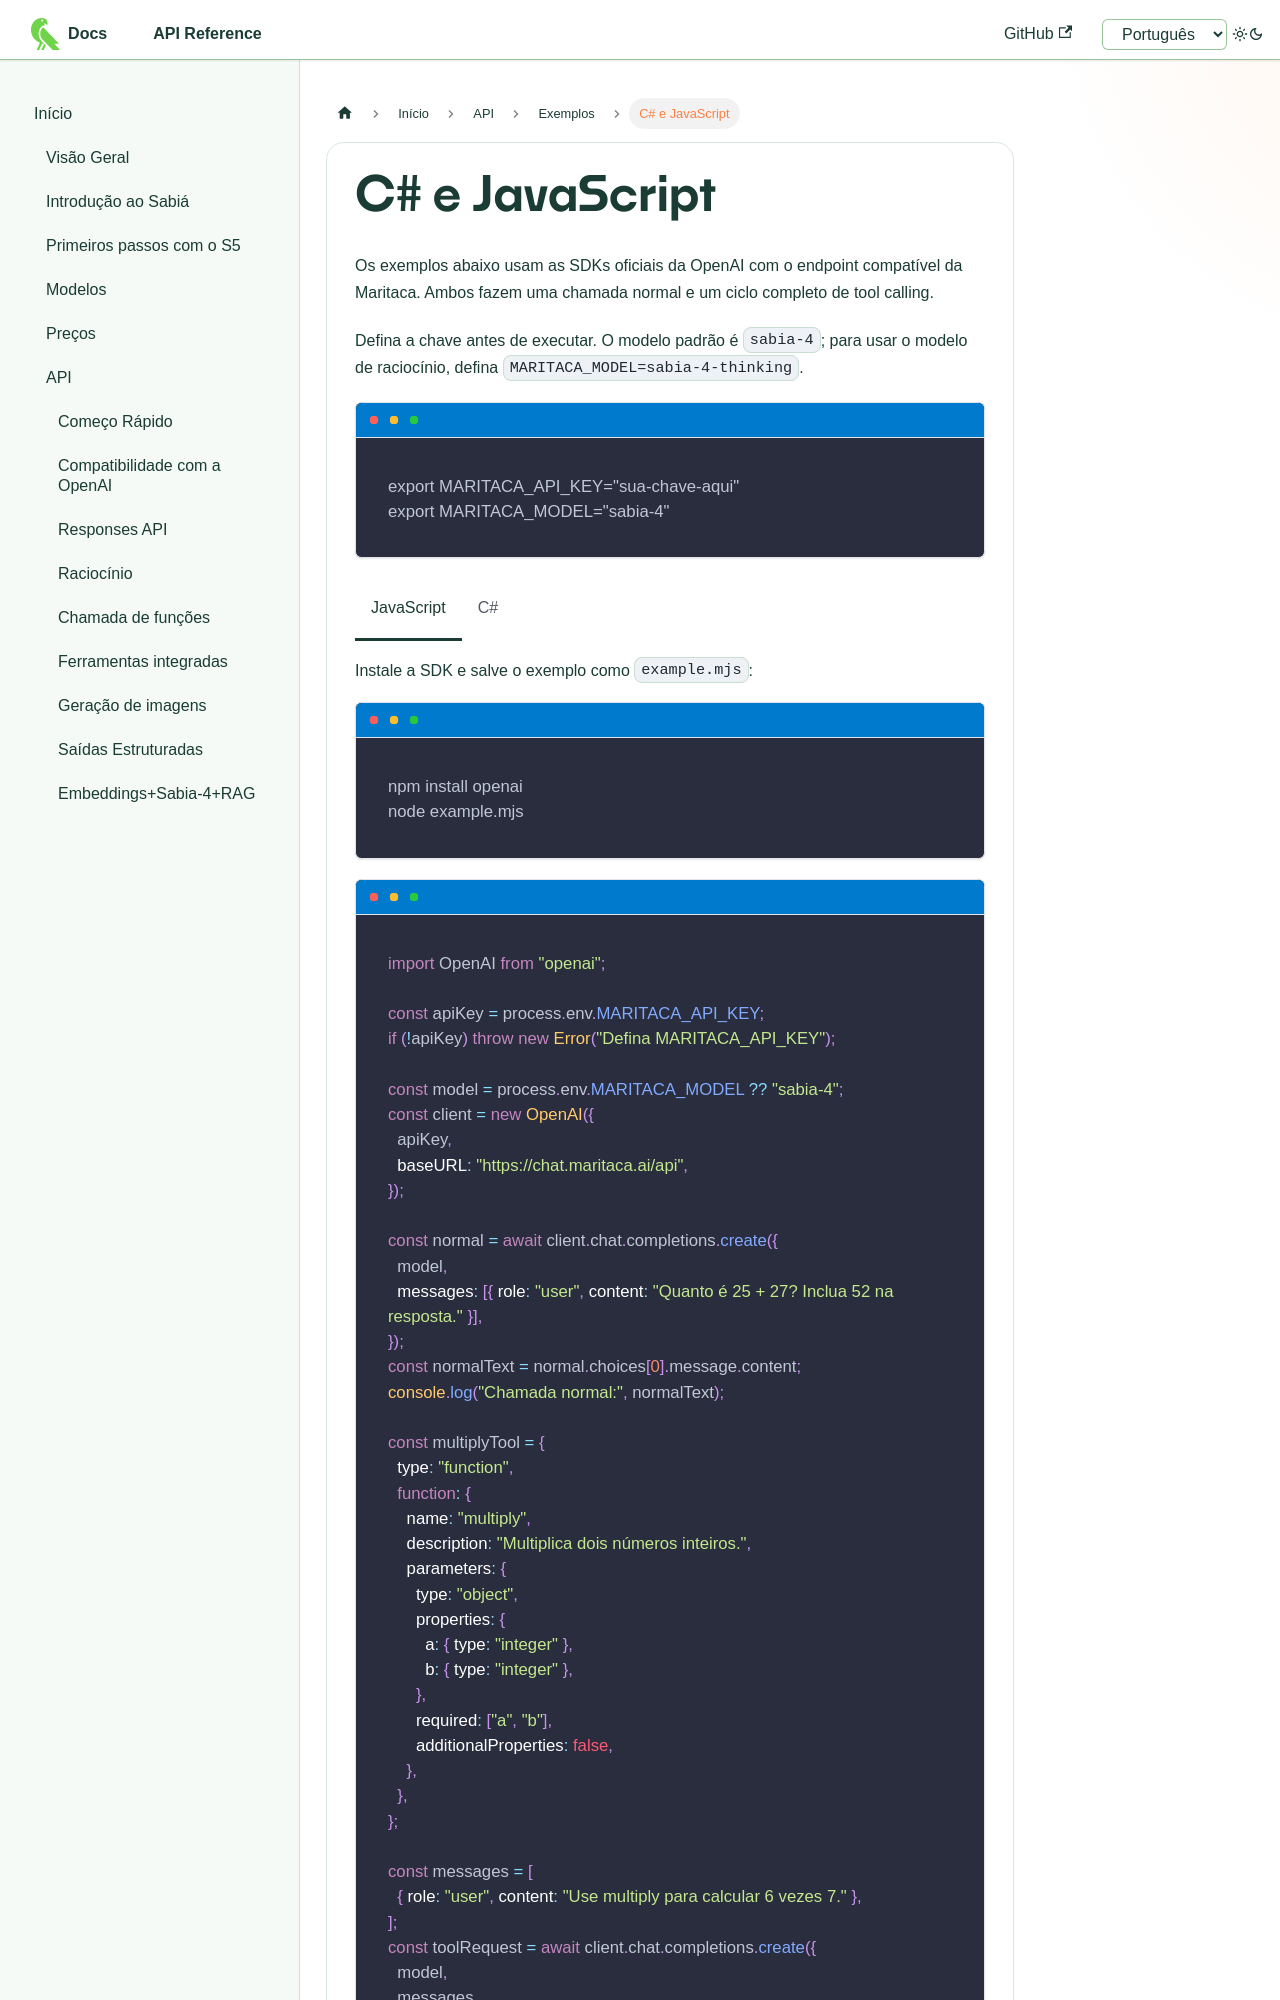

repository: maritaca-ai/maritalk-api · page: pt/examples/csharp-js.html · generator: docusaurus

---
id: csharp-js
title: C# e JavaScript
---

import Tabs from '@theme/Tabs';
import TabItem from '@theme/TabItem';

Os exemplos abaixo usam as SDKs oficiais da OpenAI com o endpoint compatível da
Maritaca. Ambos fazem uma chamada normal e um ciclo completo de tool calling.

Defina a chave antes de executar. O modelo padrão é `sabia-4`; para usar o
modelo de raciocínio, defina `MARITACA_MODEL=sabia-4-thinking`.

```bash
export MARITACA_API_KEY="sua-chave-aqui"
export MARITACA_MODEL="sabia-4"
```

<Tabs>
<TabItem value="JavaScript" label="JavaScript" default>

Instale a SDK e salve o exemplo como `example.mjs`:

```bash
npm install openai
node example.mjs
```

```javascript
import OpenAI from "openai";

const apiKey = process.env.MARITACA_API_KEY;
if (!apiKey) throw new Error("Defina MARITACA_API_KEY");

const model = process.env.MARITACA_MODEL ?? "sabia-4";
const client = new OpenAI({
  apiKey,
  baseURL: "https://chat.maritaca.ai/api",
});

const normal = await client.chat.completions.create({
  model,
  messages: [{ role: "user", content: "Quanto é 25 + 27? Inclua 52 na resposta." }],
});
const normalText = normal.choices[0].message.content;
console.log("Chamada normal:", normalText);

const multiplyTool = {
  type: "function",
  function: {
    name: "multiply",
    description: "Multiplica dois números inteiros.",
    parameters: {
      type: "object",
      properties: {
        a: { type: "integer" },
        b: { type: "integer" },
      },
      required: ["a", "b"],
      additionalProperties: false,
    },
  },
};

const messages = [
  { role: "user", content: "Use multiply para calcular 6 vezes 7." },
];
const toolRequest = await client.chat.completions.create({
  model,
  messages,
  tools: [multiplyTool],
  tool_choice: { type: "function", function: { name: "multiply" } },
});

const assistantMessage = toolRequest.choices[0].message;
const toolCall = assistantMessage.tool_calls?.[0];
if (!toolCall) throw new Error("O modelo não solicitou uma ferramenta");

const { a, b } = JSON.parse(toolCall.function.arguments);
messages.push(
  assistantMessage,
  { role: "tool", tool_call_id: toolCall.id, content: String(a * b) },
);

const final = await client.chat.completions.create({
  model,
  messages,
  tools: [multiplyTool],
});
console.log("Resposta com tool:", final.choices[0].message.content); // 42
```

</TabItem>
<TabItem value="C#" label="C#">

Crie um projeto .NET 8 ou mais recente, instale a SDK e substitua o conteúdo de
`Program.cs` pelo exemplo:

```bash
dotnet new console -n MaritacaExample
cd MaritacaExample
dotnet add package OpenAI
dotnet run
```

```csharp
using System.ClientModel;
using System.Text.Json;
using OpenAI;
using OpenAI.Chat;

static int Multiply(int a, int b) => a * b;

string apiKey = Environment.GetEnvironmentVariable("MARITACA_API_KEY")
    ?? throw new InvalidOperationException("MARITACA_API_KEY é obrigatória.");
string model = Environment.GetEnvironmentVariable("MARITACA_MODEL") ?? "sabia-4";

ChatClient client = new ChatClient(
    model: model,
    credential: new ApiKeyCredential(apiKey),
    options: new OpenAIClientOptions
    {
        Endpoint = new Uri("https://chat.maritaca.ai/api")
    });

ChatCompletion normal = await client.CompleteChatAsync(
    "Quanto é 25 + 27? Inclua 52 na resposta.");
string normalText = normal.Content[0].Text;
Console.WriteLine($"Chamada normal: {normalText}");
